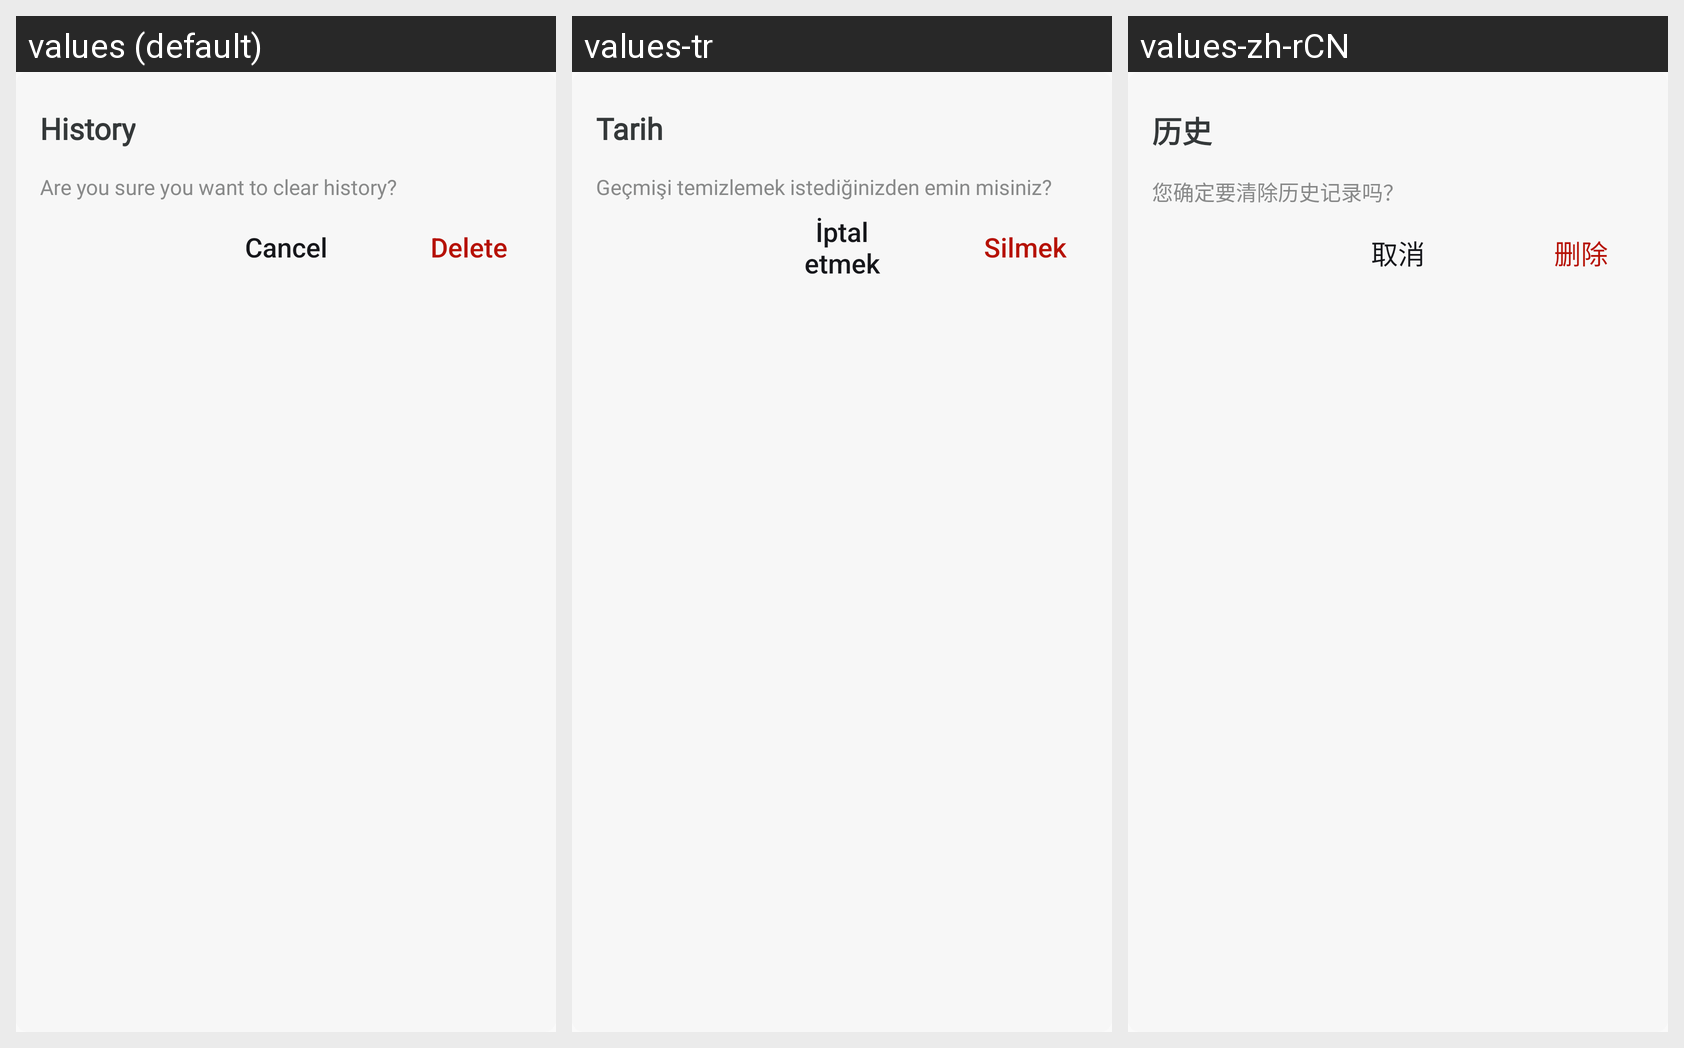

Strings drawn on this Android screen and how each of the app's shown locales translates them:
Android screen res/layout/clearhistory_dailog.xml rendered under 3 locales, left to right: values (default), values-tr, values-zh-rCN. Device: Nexus 5 (rendered at 1080×1920; each locale shown at half size, 540×960, under a caption strip naming it); theme Theme.Bottomnavpdf.
Other locales in the repository, not shown: values-ar, values-de, values-es, values-fr, values-hi, values-ja.
Strings drawn on this screen, with the default value and each locale's value (text and hints the layout hard-codes, and strings that could not be matched under every locale, appear in the picture but are not listed):

history
  values: History
  values-tr: Tarih
  values-zh-rCN: 历史

clearhistorytext
  values: Are you sure you want to clear history?
  values-tr: Geçmişi temizlemek istediğinizden emin misiniz?
  values-zh-rCN: 您确定要清除历史记录吗？

cancel
  values: Cancel
  values-tr: İptal etmek
  values-zh-rCN: 取消

delete
  values: Delete
  values-tr: Silmek
  values-zh-rCN: 删除
